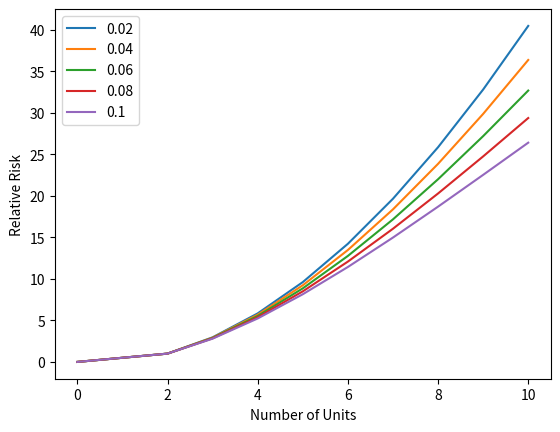

Generate this figure with matplotlib:
"""
[redacted]

Project Description:
Calculate the capacity outage probability table
Display relative risk calculations
"""

import numpy as np
import matplotlib.pyplot as plt
import scipy.misc

# define probabilities


unavail = 0.02


def calcSysRisk(unavail):
    """
    Calculates the relative system risk at given unavailability
    Returns table of system risk (like Table 3.13 in Billington text)
    """
    P = np.array([[unavail, (1 - unavail)]])
    # calculate system relative risk table (3.13 from Reliability Engineering)
    NUM_UNITS = 10  # number of units in the system
    REF_UNITS = 2  # number of units used as baseline for relative risk
    SysRisk = np.zeros((NUM_UNITS + 1, 3))  # Table columns [# units, P(2+ unit outage), Relative risk]
    for units in range(2, NUM_UNITS + 1, 1):
        SysRisk[units, 0] = units
        SysRisk[units, 1] = 1 - (P[0, 1] ** (units - 1) * (P[0, 1] + units * P[0, 0]))
        SysRisk[units, 2] = SysRisk[units, 1] / SysRisk[REF_UNITS, 1]
        # scipy.misc.comb(5,2)

    return SysRisk

# Plot relative risk
sysRiskFig = plt.figure()
# Calculate relative system risk for range of outage probabilities
outageProbs = np.linspace(0.02, 0.1, 5)
SysRiskList = []
for val in outageProbs:
    SysRisk = calcSysRisk(val)
    plt.plot(SysRisk[:, 0], SysRisk[:, 2], label=val)
    # SysRiskList.append(calcSysRisk(val)) #creates a list of each risk table


# Plot relative risk
# sysRiskFig = plt.figure()
# plt.plot(SysRisk[:, 0], SysRisk[:, 2], label=unavail)
plt.xlabel('Number of Units')
plt.ylabel('Relative Risk')
plt.legend()
plt.show()
# for (i,s) in enumerate(STATES):
#     plt.plot(results.t/365,results.y[i],label=s)
# plt.grid(True)
# plt.xlabel('Time (years)')
# plt.ylabel('Prob of being in state')
# plt.legend()
# plt.title(comp_name + " State probabilities over time")

print("did it work?")
